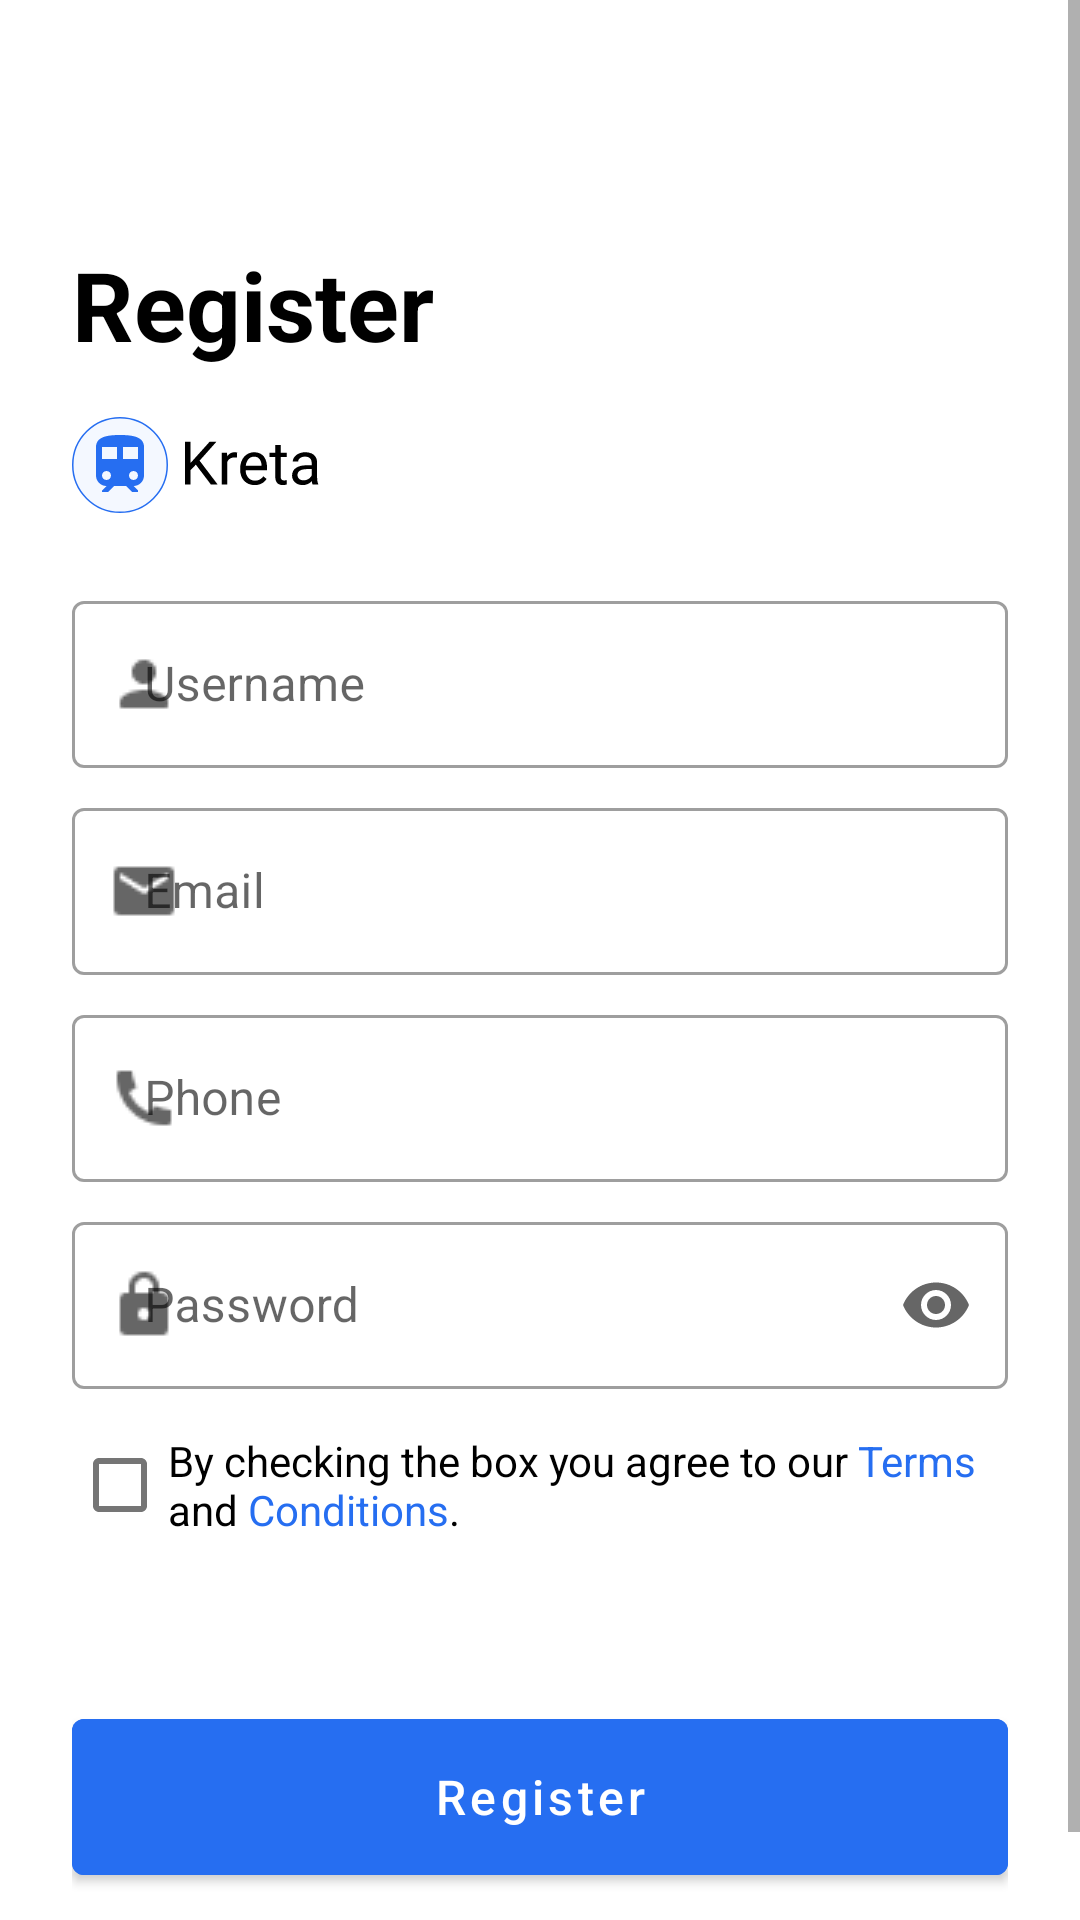

Layout XML and referenced resources for this Android screen:
<!-- AndroidManifest.xml: application theme Base.Theme.TravelApp -->
<!-- res/layout/fragment_register.xml -->
<?xml version="1.0" encoding="utf-8"?>
<ScrollView
    xmlns:android="http://schemas.android.com/apk/res/android"
    xmlns:app="http://schemas.android.com/apk/res-auto"
    xmlns:tools="http://schemas.android.com/tools"
    android:layout_width="match_parent"
    android:layout_height="match_parent"
    android:layout_gravity="center"
    android:background="@color/white">

    <LinearLayout
        android:layout_width="match_parent"
        android:layout_height="wrap_content"
        android:orientation="vertical"
        android:paddingHorizontal="24dp">

        <TextView
            android:id="@+id/txt_register"
            android:layout_width="wrap_content"
            android:layout_height="wrap_content"
            android:layout_marginTop="80dp"
            android:text="Register"
            android:textSize="32sp"
            android:textStyle="bold"
            android:textColor="@color/black" />

        <ImageView
            android:layout_width="wrap_content"
            android:layout_height="wrap_content"
            android:layout_marginTop="16dp"
            android:src="@drawable/ic_logo"/>

        <com.google.android.material.textfield.TextInputLayout
            android:id="@+id/til_username"
            style="@style/Widget.MaterialComponents.TextInputLayout.OutlinedBox"
            android:layout_width="match_parent"
            android:layout_height="wrap_content"
            android:layout_marginTop="24dp"
            app:startIconDrawable="@drawable/ic_username"
            app:endIconMode="clear_text">

            <com.google.android.material.textfield.TextInputEditText
                android:id="@+id/edt_username"
                android:layout_width="match_parent"
                android:layout_height="wrap_content"
                android:hint="Username"
                android:textColorHint="#828282"
                android:paddingHorizontal="24dp" />
        </com.google.android.material.textfield.TextInputLayout>

        <com.google.android.material.textfield.TextInputLayout
            android:id="@+id/til_email"
            style="@style/Widget.MaterialComponents.TextInputLayout.OutlinedBox"
            android:layout_width="match_parent"
            android:layout_height="wrap_content"
            app:startIconDrawable="@drawable/ic_email"
            android:layout_marginTop="8dp"
            app:endIconMode="clear_text">

            <com.google.android.material.textfield.TextInputEditText
                android:id="@+id/edt_email"
                android:layout_width="match_parent"
                android:layout_height="wrap_content"
                android:hint="Email"
                android:textColorHint="#828282"
                android:paddingHorizontal="24dp"
                android:inputType="textEmailAddress" />
        </com.google.android.material.textfield.TextInputLayout>

        <com.google.android.material.textfield.TextInputLayout
            android:id="@+id/til_phone"
            style="@style/Widget.MaterialComponents.TextInputLayout.OutlinedBox"
            android:layout_width="match_parent"
            android:layout_height="wrap_content"
            app:startIconDrawable="@drawable/ic_phone"
            android:layout_marginTop="8dp"
            app:endIconMode="clear_text">

            <com.google.android.material.textfield.TextInputEditText
                android:id="@+id/edt_phone"
                android:layout_width="match_parent"
                android:layout_height="wrap_content"
                android:hint="Phone"
                android:textColorHint="#828282"
                android:paddingHorizontal="24dp"
                android:inputType="phone" />
        </com.google.android.material.textfield.TextInputLayout>

        <com.google.android.material.textfield.TextInputLayout
            android:id="@+id/til_password"
            style="@style/Widget.MaterialComponents.TextInputLayout.OutlinedBox"
            android:layout_width="match_parent"
            android:layout_height="wrap_content"
            app:startIconDrawable="@drawable/ic_password"
            android:layout_marginTop="8dp"
            app:endIconMode="password_toggle">

            <com.google.android.material.textfield.TextInputEditText
                android:id="@+id/edt_password"
                android:layout_width="match_parent"
                android:layout_height="wrap_content"
                android:hint="Password"
                android:textColorHint="#828282"
                android:paddingHorizontal="24dp"
                android:inputType="textPassword" />
        </com.google.android.material.textfield.TextInputLayout>

        <CheckBox
            android:id="@+id/checkbox_terms"
            android:layout_width="wrap_content"
            android:layout_height="wrap_content"
            android:layout_marginTop="8dp"
            android:text="@string/terms"
            android:textSize="14sp" />

        <Button
            android:id="@+id/btn_register"
            android:layout_width="match_parent"
            android:layout_height="64dp"
            android:layout_marginTop="48dp"
            android:layout_marginBottom="18dp"
            android:text="Register"
            android:textAllCaps="false"
            android:textSize="16dp"
            android:backgroundTint="@color/primary" />

        <TextView
            android:id="@+id/txt_login"
            android:layout_width="wrap_content"
            android:layout_height="wrap_content"
            android:text="@string/login"
            android:textColor="@color/black"
            android:textSize="16sp"
            android:layout_gravity="center"/>

    </LinearLayout>
</ScrollView>
<!-- resources referenced by this layout -->
<resources>
  <color name="black">#FF000000</color>
  <color name="primary">#266EF1</color>
  <color name="white">#FFFFFFFF</color>
  <!-- drawable ic_email: png bitmap (drawable, 413 bytes) -->
  <!-- drawable ic_logo: png bitmap (drawable, 1618 bytes) -->
  <!-- drawable ic_password: png bitmap (drawable, 383 bytes) -->
  <!-- drawable ic_phone: png bitmap (drawable, 447 bytes) -->
  <!-- drawable ic_username: png bitmap (drawable, 357 bytes) -->
  <string name="login">Already have an account ?<font color="#266EF1"> Log In</font></string>
  <string name="terms">By checking the box you agree to our <font color="#266EF1">Terms</font> and <font color="#266EF1">Conditions</font>.</string>
  <style name="Base.Theme.TravelApp" parent="Theme.MaterialComponents.DayNight.NoActionBar">
          
          <item name="android:statusBarColor">@color/white</item>
          <item name="android:windowLightStatusBar">true</item>
          <item name="colorPrimary">@color/primary</item>
          <item name="colorPrimaryVariant">@color/primary</item>
          <item name="colorOnPrimary">@color/white</item>
          
          <item name="colorSecondary">@color/primary</item>
          <item name="colorSecondaryVariant">@color/primary</item>
          <item name="colorOnSecondary">@color/primary</item>
      </style>
</resources>
